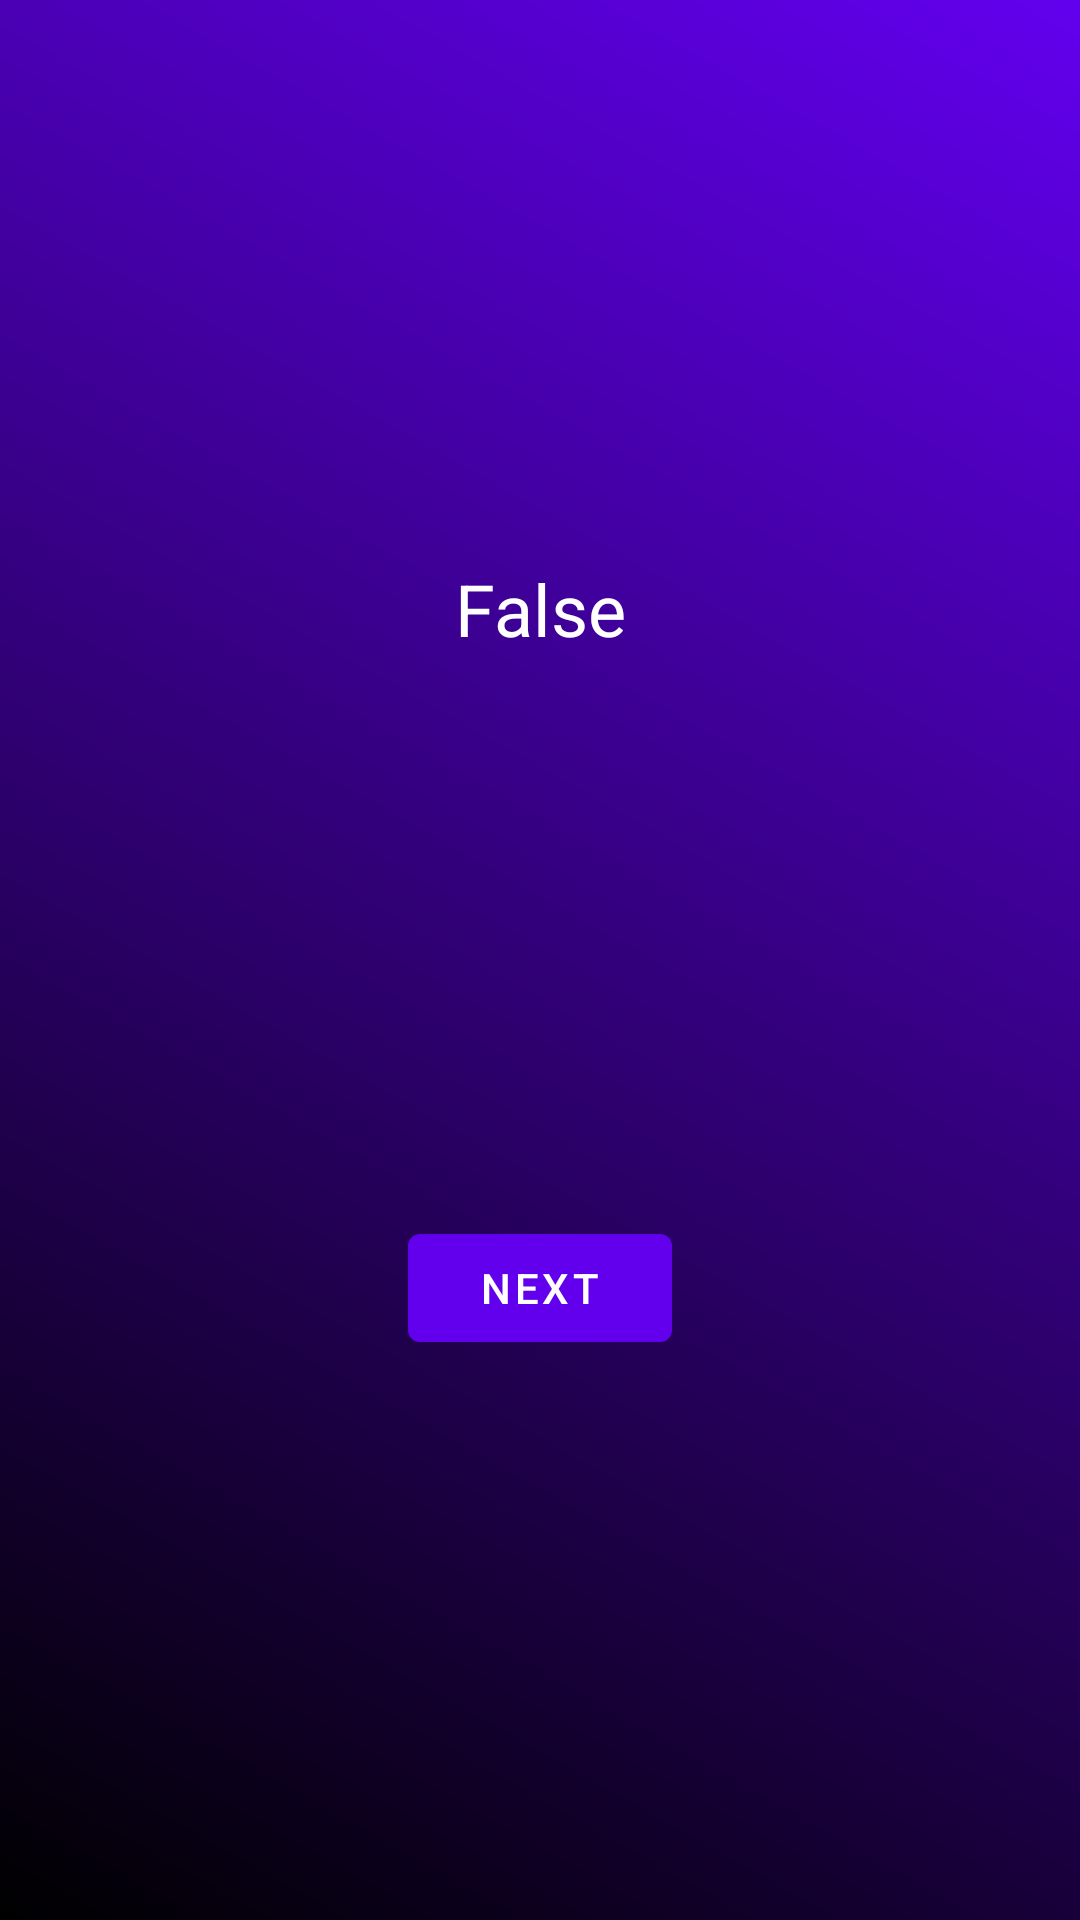

Layout XML and referenced resources for this Android screen:
<!-- AndroidManifest.xml: application theme Theme.SharedPrefDemo -->
<!-- res/layout/fragment_first.xml -->
<?xml version="1.0" encoding="utf-8"?>
<androidx.constraintlayout.widget.ConstraintLayout xmlns:android="http://schemas.android.com/apk/res/android"
    xmlns:app="http://schemas.android.com/apk/res-auto"
    xmlns:tools="http://schemas.android.com/tools"
    android:layout_width="match_parent"
    android:layout_height="match_parent"
    android:background="@drawable/gradient"
    tools:context=".FirstFragment">

    <TextView
        android:id="@+id/textview_first"
        android:layout_width="wrap_content"
        android:layout_height="wrap_content"
        android:text="@string/hello_first_fragment"
        android:textColor="@color/white"
        android:textSize="24dp"
        app:layout_constraintBottom_toTopOf="@id/button_first"
        app:layout_constraintEnd_toEndOf="parent"
        app:layout_constraintStart_toStartOf="parent"
        app:layout_constraintTop_toTopOf="parent" />

    <Button
        android:id="@+id/button_first"
        android:layout_width="wrap_content"
        android:layout_height="wrap_content"
        android:text="@string/next"
        app:layout_constraintBottom_toBottomOf="parent"
        app:layout_constraintEnd_toEndOf="parent"
        app:layout_constraintStart_toStartOf="parent"
        app:layout_constraintTop_toBottomOf="@id/textview_first" />
</androidx.constraintlayout.widget.ConstraintLayout>
<!-- resources referenced by this layout -->
<resources>
  <!-- drawable gradient (drawable) -->
  <?xml version="1.0" encoding="utf-8"?>
  <shape
      xmlns:android="http://schemas.android.com/apk/res/android">
  <gradient
      android:angle="45"
      android:endColor="@color/purple_500"
      android:startColor="@color/black"/>
  </shape>
  <string name="hello_first_fragment">False</string>
  <string name="next">Next</string>
  <style name="Theme.SharedPrefDemo" parent="Theme.MaterialComponents.DayNight.DarkActionBar">
          
          <item name="colorPrimary">@color/purple_500</item>
          <item name="colorPrimaryVariant">@color/purple_700</item>
          <item name="colorOnPrimary">@color/white</item>
          
          <item name="colorSecondary">@color/teal_200</item>
          <item name="colorSecondaryVariant">@color/teal_700</item>
          <item name="colorOnSecondary">@color/black</item>
          
          <item name="android:statusBarColor" tools:targetApi="l">?attr/colorPrimaryVariant</item>
          
      </style>
  <!-- not gathered from this repository: default colours our renderer supplied (Android Studio template values) -->
  <color name="purple_500">#FF6200EE</color>
  <color name="purple_700">#FF3700B3</color>
  <color name="teal_200">#FF03DAC5</color>
  <color name="teal_700">#FF018786</color>
  <color name="black">#FF000000</color>
  <color name="white">#FFFFFFFF</color>
</resources>
